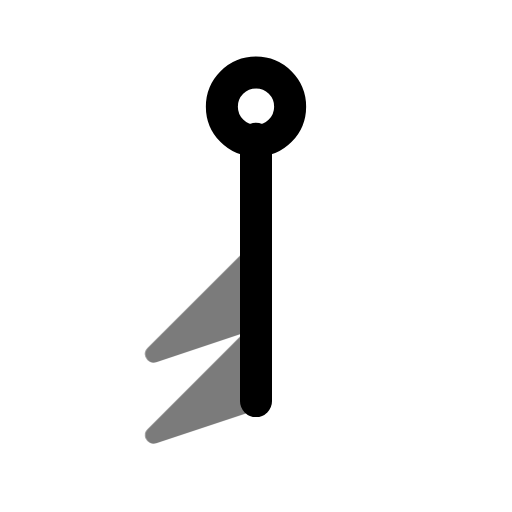
t = 0.00 s
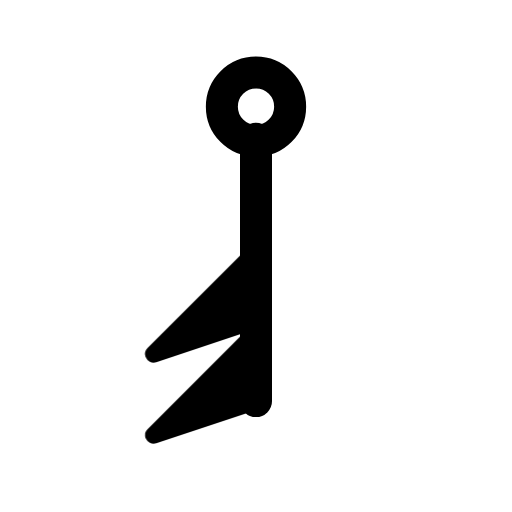
t = 0.70 s
t = 1.14 s: frame unchanged from t = 0.70 s, image omitted
t = 1.64 s: frame unchanged from t = 0.70 s, image omitted
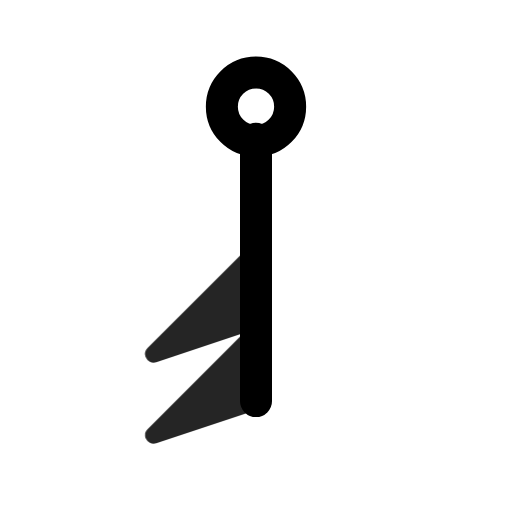
t = 2.16 s
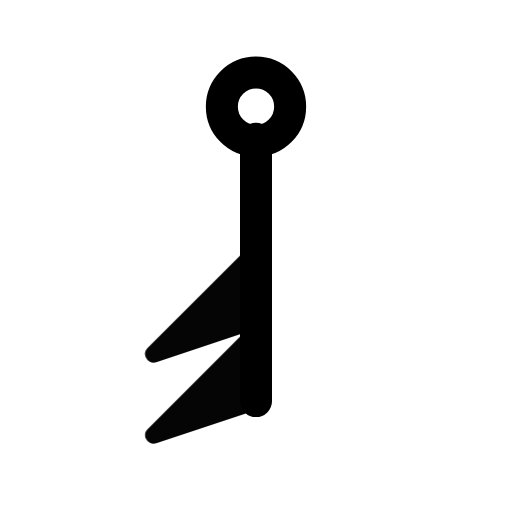
t = 2.95 s

The animated SVG that drew these frames (rendered in a browser with its animation timeline set to each time). Animation: 1 CSS @keyframes rule; one cycle of 3.35 s, repeats indefinitely.

<svg xmlns="http://www.w3.org/2000/svg" width="24" height="24" fill="none" stroke="currentColor" stroke-linecap="round" stroke-linejoin="round" stroke-width="2" viewBox="0 0 24 24">
    <!-- Generated by scripts/icon-expansion/generate.mjs -->
    <style>
        @media (prefers-reduced-motion: no-preference) {
            @keyframes ira-exp-pulse { 0%, 100% { opacity: 1; } 22% { opacity: .45; } 40% { opacity: 1; } }
            [data-ira-motion="wind-barb-s-100kt"] { transform-box: fill-box; transform-origin: center; animation: ira-exp-pulse 2.65s ease-in-out -0.7s infinite; }
        }
    </style>
    <g transform="rotate(180 12 12)"><g stroke-width="1.5"><path d="M12 5.2V17.5"/><circle cx="12" cy="19" r="1.6"/></g></g>
    <g data-ira-motion="wind-barb-s-100kt"><g transform="rotate(180 12 12)"><g stroke-width="1.25"><path d="M12 5.2l4.8 -1.6 -4.8 4.8z" fill="currentColor" stroke-width=".8"/><path d="M12 9l4.8 -1.6 -4.8 4.8z" fill="currentColor" stroke-width=".8"/></g></g></g>
</svg>
